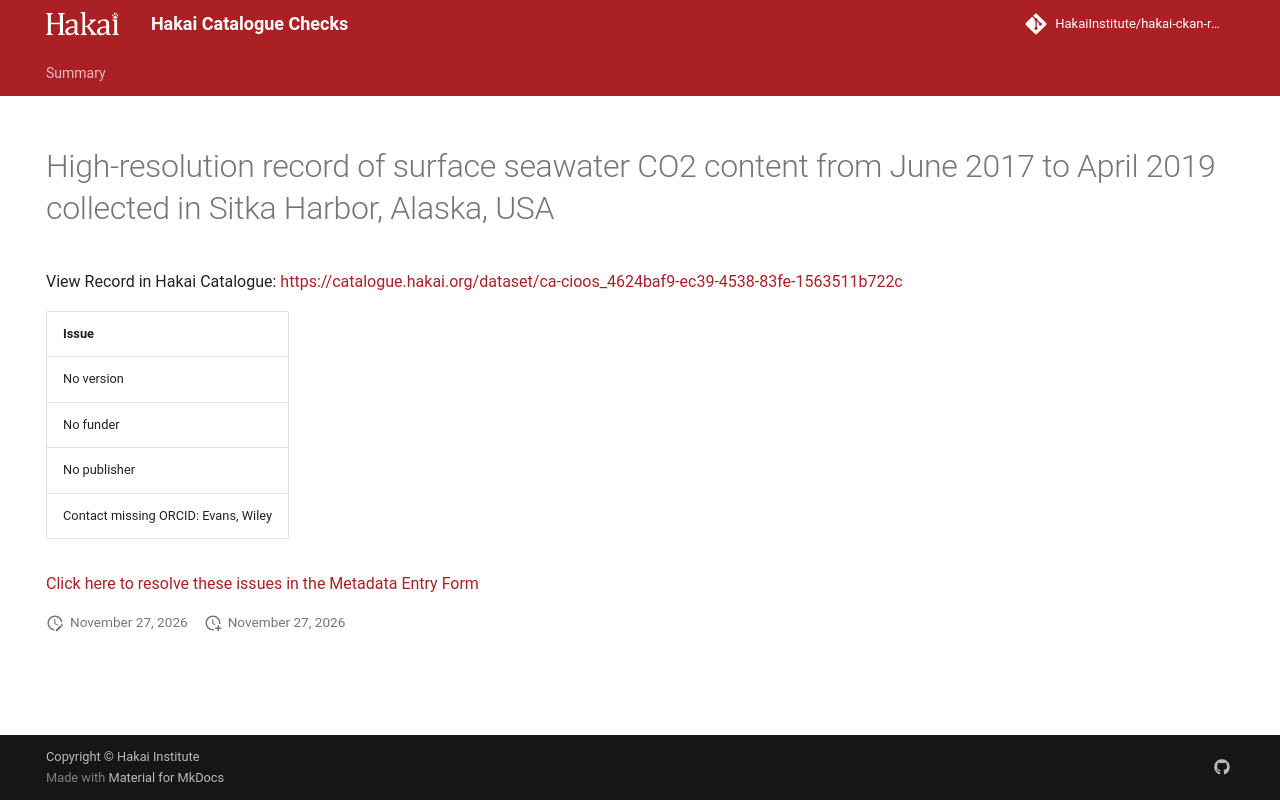

repository: HakaiInstitute/hakai-ckan-records-checks · page: main/records/cb9c0488-666b-4869-9ca4-04d7125fdf8a/index.html · generator: mkdocs

---
title: High-resolution record of surface seawater CO2 content from June 2017 to April 2019 collected in Sitka Harbor, Alaska, USA
hide:
  - navigation
  - toc
---

# High-resolution record of surface seawater CO2 content from June 2017 to April 2019 collected in Sitka Harbor, Alaska, USA

View Record in Hakai Catalogue: <a href="https://catalogue.hakai.org/dataset/ca-cioos_4624baf9-ec39-4538-83fe-1563511b722c" target="_blank">https://catalogue.hakai.org/dataset/ca-cioos_4624baf9-ec39-4538-83fe-1563511b722c</a>

| Issue                               |
|:------------------------------------|
| No version                          |
| No funder                           |
| No publisher                        |
| Contact missing ORCID: Evans, Wiley |


<a href="https://hakaiinstitute.github.io/hakai-metadata-entry-form#/en/hakai/qbqh6DF00XZq8MOpQ3kKkI9GUv43/-MXFtYXJjVDZ5V3UxcTk" target="_blank">Click here to resolve these issues in the Metadata Entry Form</a>


<script>
   document.addEventListener("DOMContentLoaded", function() {
    var map = L.map('map').setView([51.505, -125.09], 5);
    L.tileLayer('https://tile.openstreetmap.org/{z}/{x}/{y}.png', {
        maxZoom: 19,
        attribution: '&copy; <a href="http://www.openstreetmap.org/copyright">OpenStreetMap</a>'
    }).addTo(map);
    var geojsonFeature = {
        "type": "Feature",
        "properties": {
            "name" : "High-resolution record of surface seawater CO2 content from June 2017 to April 2019 collected in Sitka Harbor, Alaska, USA"
        },
        "geometry": {'type': 'Polygon', 'coordinates': [[[-135.62915433, 56.79541908], [-135.02059329, 56.79541908], [-135.02059329, 57.22157626], [-135.62915433, 57.22157626], [-135.62915433, 56.79541908]]]}
    }
    L.geoJSON(geojsonFeature).addTo(map);
   })
</script>
